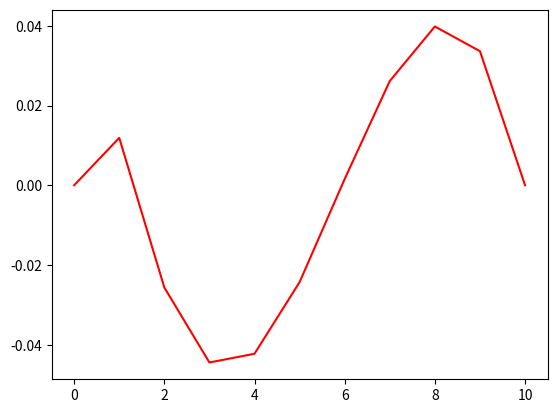
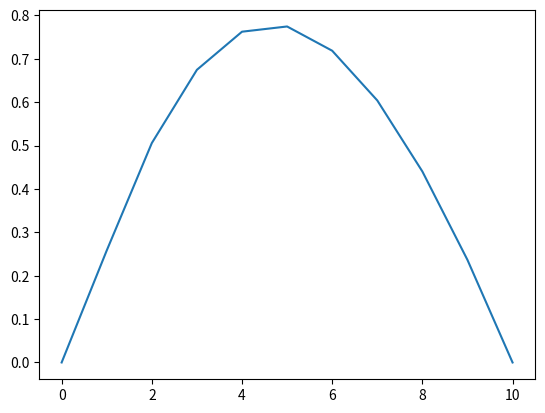

Write Python code to recreate these figures, in order.
import math
import numpy as np
import matplotlib.pyplot as plt


u0 = lambda x: 3*x*(1-x)
du0 = lambda x: 3 - 6*x
d2u0 = -6
u = lambda x,t: u0(x) * np.cos(np.pi * t)
u1 = lambda t: 0
u2 = lambda t: 0
du_dt = lambda x,t: - u0(x) * np.pi * np.sin(np.pi * t)
du_dx = lambda x,t: du0(x) * np.cos(np.pi * t)
d2u_dt = lambda x,t: - u0(x) * np.power(np.pi, 2) * np.cos(np.pi * t)
d2u_dx = lambda t: d2u0 * np.cos(np.pi * t)
F = lambda x, t: d2u_dt(x,t) - d2u_dx(t)

#T?
def Get_X_T(N, t, K, L=1):
    h = L/N
    return [i * h for i in range(1+N)], [k * t for k in range(1+K)]

N = 10
K = 100
thao = 0.1 # tk = 2, must to calculate a period?
h = 1/N

U = [[0 for i in range(N+1)] for j in range(K+1)]

for n in range(N+1):
    U[0][n] = u0(n * h)

print(np.array(U).shape)

for k in range(1, K+1):
    U[k][0] = u1(k * thao)
    U[k][N] = u2(k * thao)

print(np.array(U))

for n in range(1, N):
    U[1][n] = U[0][n]+(pow(thao, 2)/2)*((U[0][n+1]-2*U[0][n]+U[0][n+1])/pow(h, 2)
                                        + F(Get_X_T(N, thao, K)[0][n], 0))




a = [[0 for i in range(N+1)] for i in range(N+1)]
f = [0 for i in range(N+1)]

sigma = 0.1

for k in range(2, K+1):
    a[0][0] = 1
    a[N][N] = 1
    f[0] = U[k][0]
    f[N] = U[k][N]

    for i in range(N):
        a[i][i] = 1 / pow(thao, 2) + 2 * sigma / pow(h, 2)
        a[i][i-1] = - sigma / pow(h, 2)
        a[i][i+1] = -sigma / pow(h, 2)

        f[i] = (2 * U[k-1][i] - U[k-2][i]) / pow(thao, 2) + \
               (1-2*sigma)*(U[k-1][i+1] - 2*U[k-1][i] + U[k-2][i]) / pow(h, 2) + \
               sigma * (U[k-2][i+1] - 2*U[k-2][i]+U[k-2][i-1]) / pow(h, 2) + \
               sigma * F(i*h, k*thao)+(1-2*sigma)*F(i*h,(k-1)*thao)+sigma*F(i*h, (k-2)*thao)


    y = np.linalg.solve(a, f)
    for i in range(1, N):
        U[k][i] = y[i]

print(np.array(U))

f = [0 for i in range(K+1)]
y = [0 for i in range(K+1)]

file = open('results.txt', 'w')
file.write('t' + '  \t' + '||u||(t)' + '    \t' + 'e(t)')
file.write('\n')
for i in range(K+1):
    for j in range(N+1):

        if (math.fabs(U[i][j]) > y[i]):
            y[i] = math.fabs(U[i][j])
        elif (f[i] < math.fabs(u(h*j, thao*i) - U[i][j])):
            f[i] = math.fabs(u(h*j, thao*i) - U[i][j])


        file.write(str(thao*i)+'        \t'+str(y[i]) + '           \t\t'+str(f[i]))
        file.write('\n')

file.write('\n')

file.write('t = %s' % str(2))
file.write('x\t\t' + ' \t\t' + 'u(x)\t\t' + '   \t\t' + 'e(x)')
file.write('\n')
for i in range(N+1):
    file.write(str(h*i)+' \t'+str(U[k][i])+'\t'+str(math.fabs(U[k][i] - u(i*h, 2))))
    file.write('\n')

file.close()


X = [i for i in range(N+1)]
U_ = [U[k][i] for i in range(N+1)]
e_ = [math.fabs(U[k][i] - u(i*h, 2)) for i in range(N+1)]

plt.plot(X, U_, 'r')
plt.show()
plt.plot(X, e_)
plt.show()
